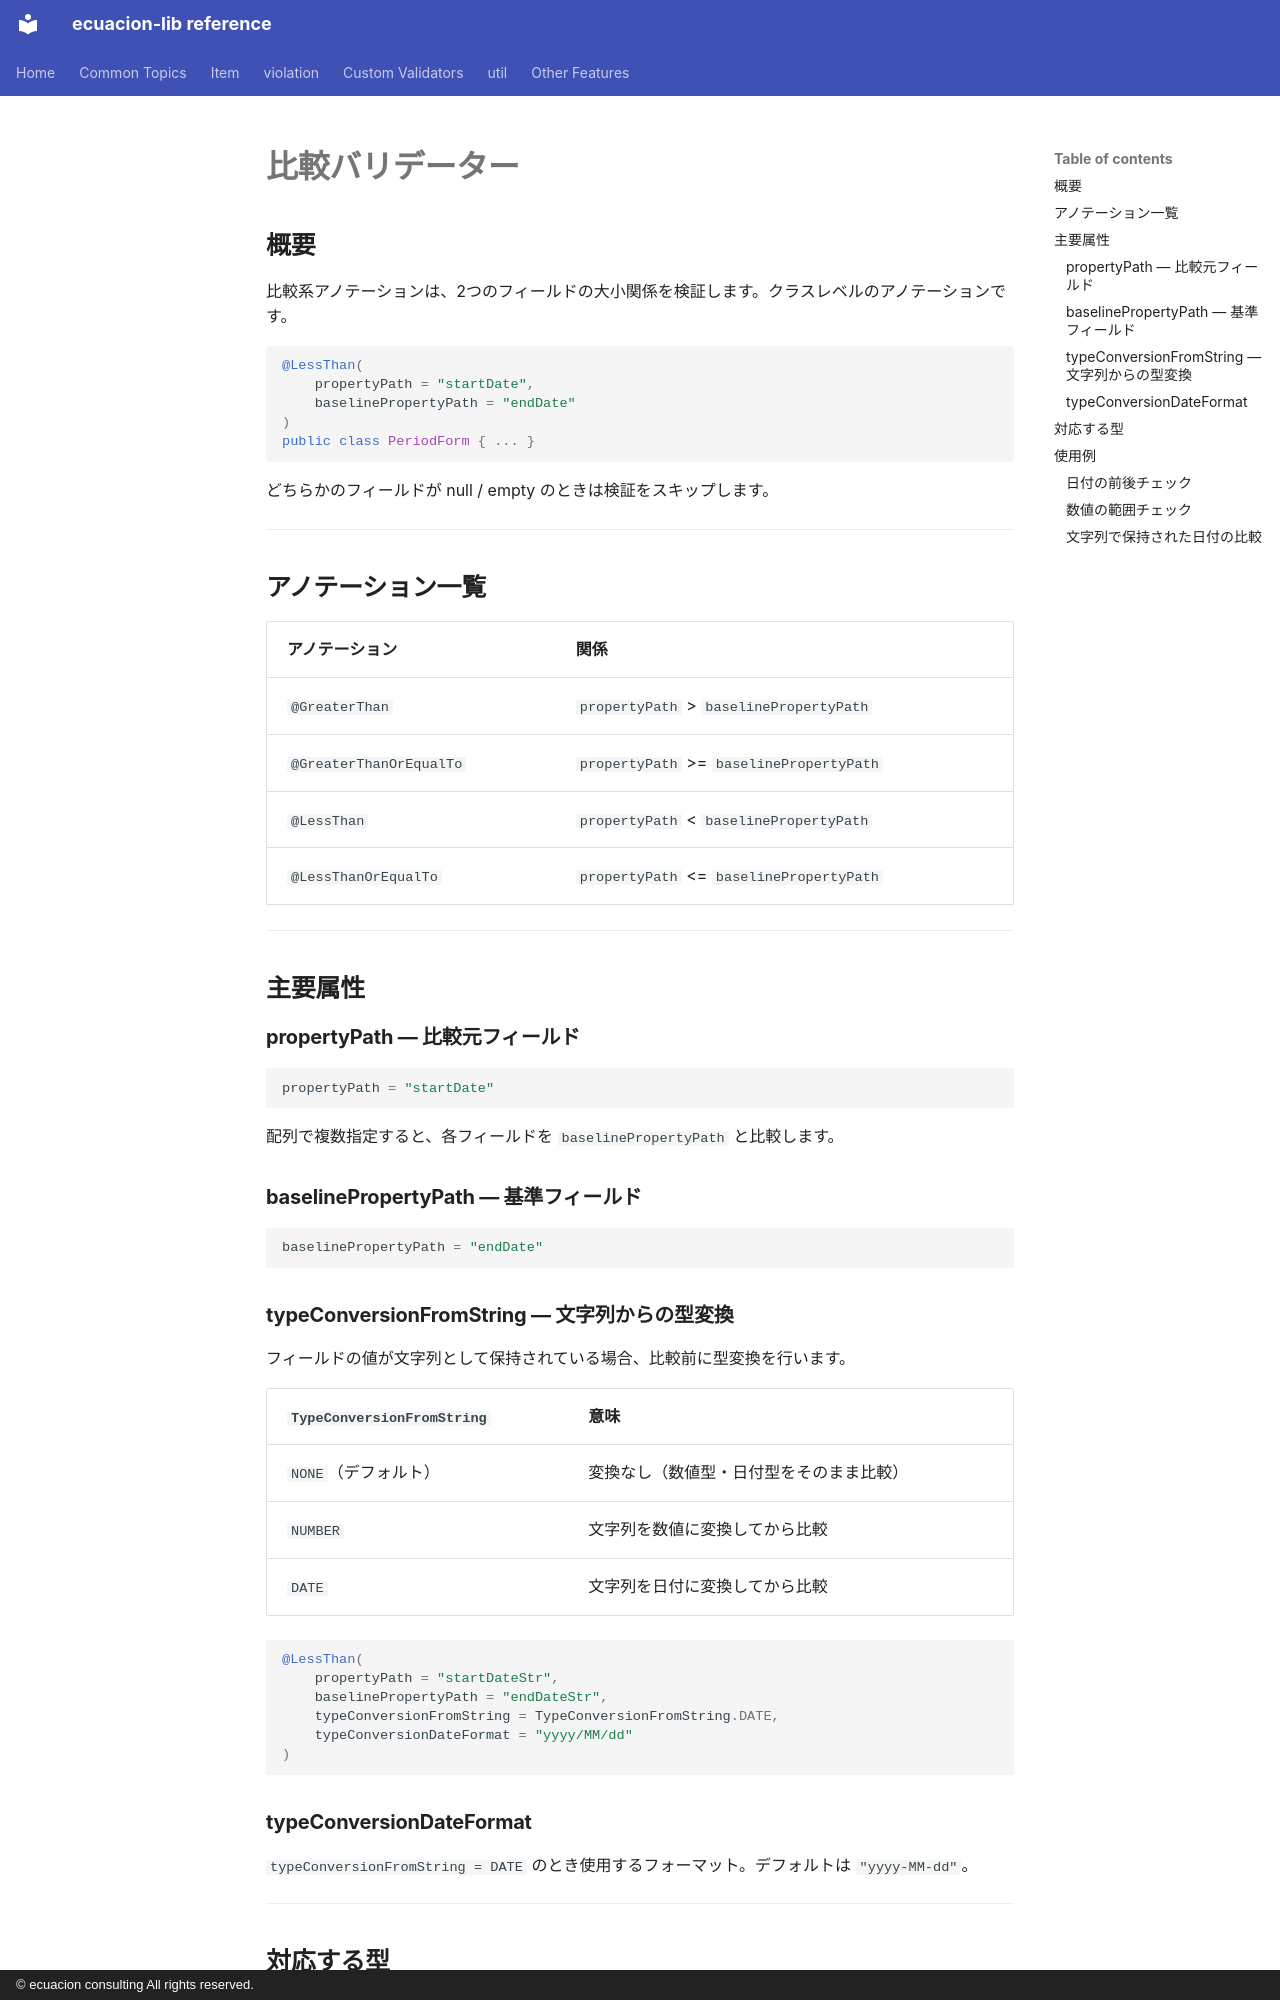

repository: ecuacion-jp/ecuacion-lib · page: validator/comparison.ja/index.html · generator: mkdocs · copyright: © ecuacion consulting All rights reserved.

# 比較バリデーター

## 概要

比較系アノテーションは、2つのフィールドの大小関係を検証します。クラスレベルのアノテーションです。

```java
@LessThan(
    propertyPath = "startDate",
    baselinePropertyPath = "endDate"
)
public class PeriodForm { ... }
```

どちらかのフィールドが null / empty のときは検証をスキップします。

---

## アノテーション一覧

| アノテーション | 関係 |
| ------------- | ---- |
| `@GreaterThan` | `propertyPath` > `baselinePropertyPath` |
| `@GreaterThanOrEqualTo` | `propertyPath` >= `baselinePropertyPath` |
| `@LessThan` | `propertyPath` < `baselinePropertyPath` |
| `@LessThanOrEqualTo` | `propertyPath` <= `baselinePropertyPath` |

---

## 主要属性

### propertyPath — 比較元フィールド

```java
propertyPath = "startDate"
```

配列で複数指定すると、各フィールドを `baselinePropertyPath` と比較します。

### baselinePropertyPath — 基準フィールド

```java
baselinePropertyPath = "endDate"
```

### typeConversionFromString — 文字列からの型変換

フィールドの値が文字列として保持されている場合、比較前に型変換を行います。

| `TypeConversionFromString` | 意味 |
| --------------------------- | ---- |
| `NONE`（デフォルト） | 変換なし（数値型・日付型をそのまま比較） |
| `NUMBER` | 文字列を数値に変換してから比較 |
| `DATE` | 文字列を日付に変換してから比較 |

```java
@LessThan(
    propertyPath = "startDateStr",
    baselinePropertyPath = "endDateStr",
    typeConversionFromString = TypeConversionFromString.DATE,
    typeConversionDateFormat = "yyyy/MM/dd"
)
```

### typeConversionDateFormat

`typeConversionFromString = DATE` のとき使用するフォーマット。デフォルトは `"yyyy-MM-dd"`。

---
